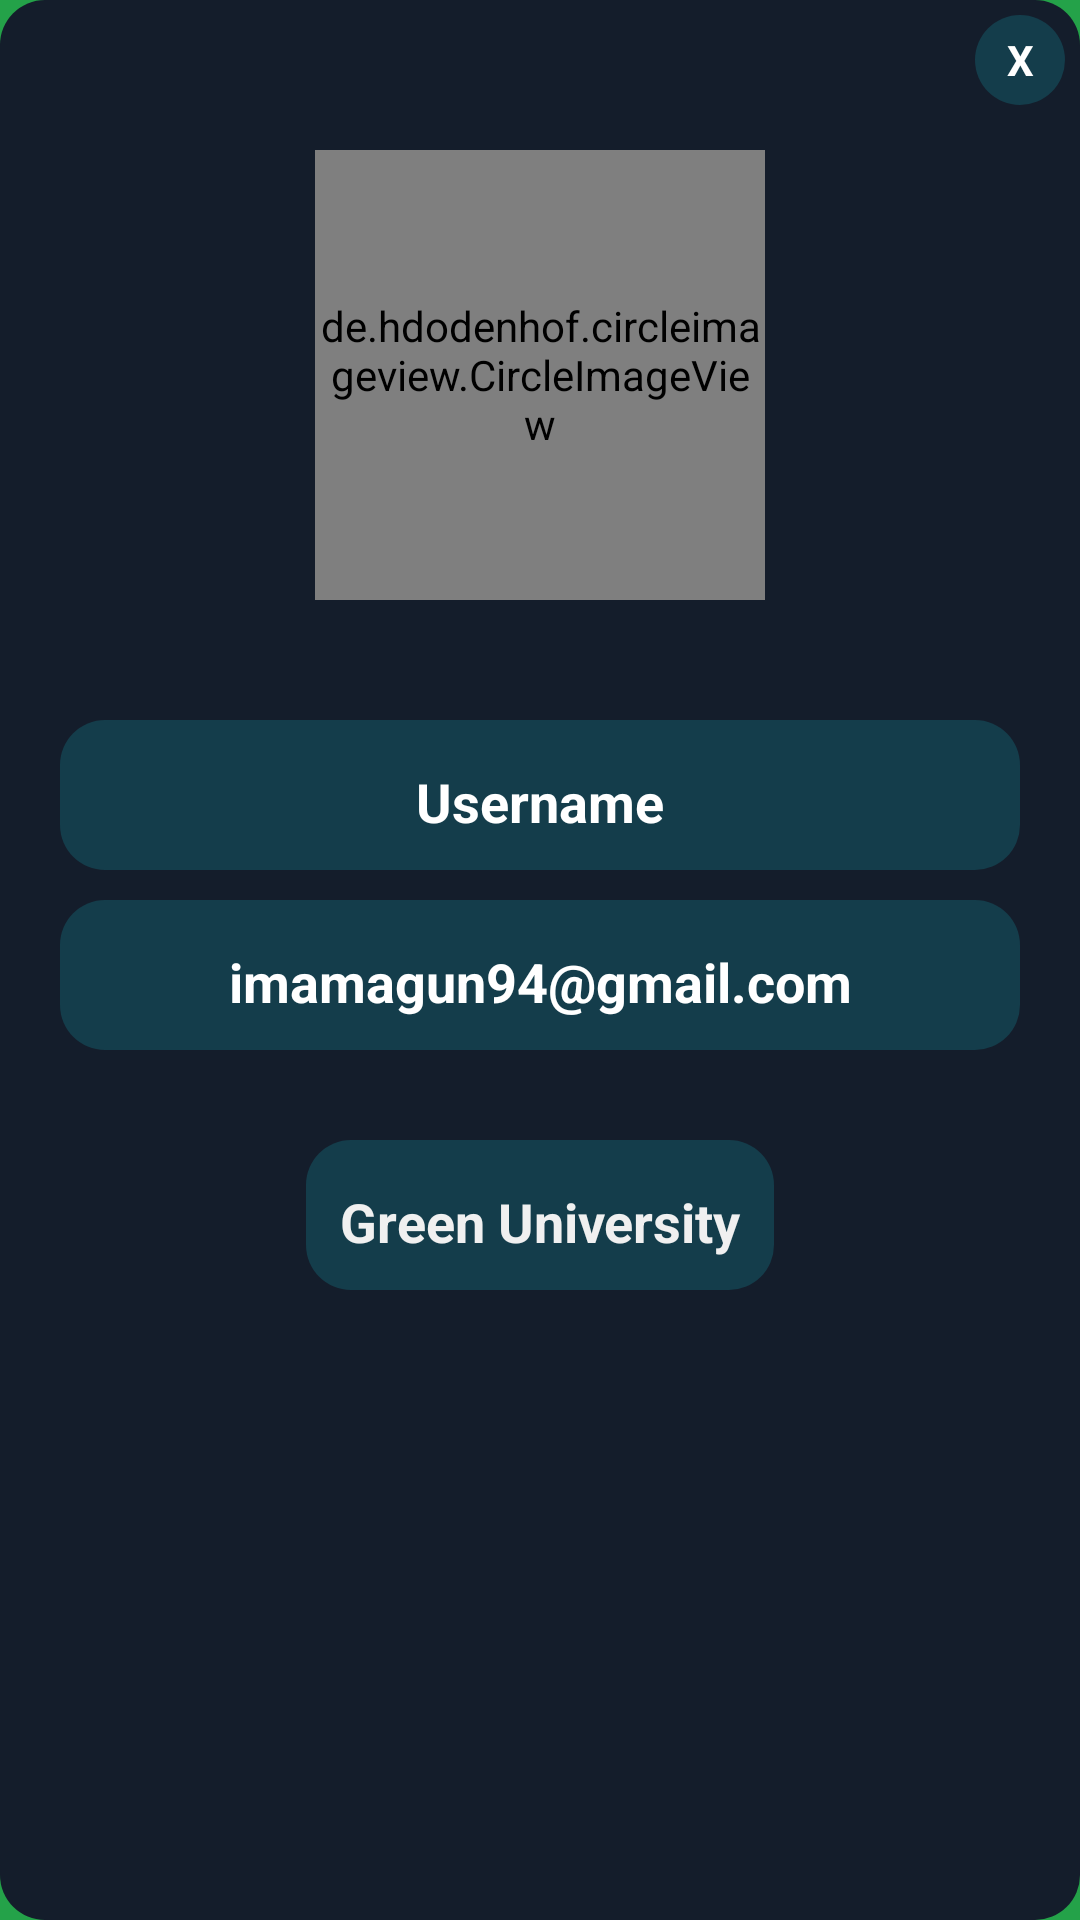

Produce the Android XML layout that renders to this screen, including the resource entries it uses.
<!-- AndroidManifest.xml: activity theme AppThemePeopleProfile -->
<!-- res/layout/activity_prople_profile.xml -->
<?xml version="1.0" encoding="utf-8"?>
<LinearLayout xmlns:android="http://schemas.android.com/apk/res/android"
    xmlns:app="http://schemas.android.com/apk/res-auto"
    android:layout_width="350dp"
    android:layout_height="475dp"
    android:layout_gravity="center"
    android:background="@drawable/round_background_profile"
    android:orientation="vertical"
    android:padding="5dp">

    <TextView
        android:id="@+id/People_profile_Close"
        android:layout_width="30dp"
        android:layout_height="30dp"
        android:layout_gravity="end"
        android:background="@drawable/round_button"
        android:gravity="center"
        android:text="@string/x"
        android:textColor="@color/colorWhite"
        android:textStyle="bold" />

    <LinearLayout
        android:layout_width="match_parent"
        android:layout_height="wrap_content"
        android:orientation="vertical">

        <de.hdodenhof.circleimageview.CircleImageView
            android:id="@+id/people_profile_Image"
            android:layout_width="150dp"
            android:layout_height="150dp"
            android:layout_gravity="center"
            android:layout_marginTop="15dp"
            android:src="@drawable/user_image3"
            app:civ_border_color="@color/colorWhiteSmoke"
            app:civ_border_width="5dp" />

        <TextView
            android:id="@+id/people_profile_Username"
            android:layout_width="320dp"
            android:layout_height="50dp"
            android:layout_gravity="center_horizontal"
            android:layout_marginTop="40dp"
            android:background="@drawable/round_button"
            android:paddingTop="15dp"
            android:text="@string/username"
            android:textAlignment="center"
            android:textColor="@color/colorWhite"
            android:textSize="18sp"
            android:textStyle="bold" />

        <TextView
            android:id="@+id/people_profile_Email"
            android:layout_width="320dp"
            android:layout_height="50dp"
            android:layout_gravity="center_horizontal"
            android:layout_marginTop="10dp"
            android:background="@drawable/round_button"
            android:paddingTop="15dp"
            android:text="@string/imamagun94_gmail_com"
            android:textAlignment="center"
            android:textColor="@color/colorWhite"
            android:textSize="18sp"
            android:textStyle="bold" />

        <TextView
            android:id="@+id/people_new_age_bd"
            android:layout_width="156dp"
            android:layout_height="50dp"
            android:layout_gravity="center_horizontal"
            android:layout_marginTop="30dp"
            android:background="@drawable/round_button"
            android:paddingTop="15dp"
            android:text="@string/newagebd"
            android:textAlignment="center"
            android:textColor="@color/colorWhiteSmoke"
            android:textSize="18sp"
            android:textStyle="bold" />
    </LinearLayout>

</LinearLayout>
<!-- resources referenced by this layout -->
<resources>
  <color name="colorWhite">#FFFFFF</color>
  <color name="colorWhiteSmoke">#F0F0F0</color>
  <!-- drawable round_background_profile (drawable) -->
  <shape xmlns:android="http://schemas.android.com/apk/res/android"
      android:shape="rectangle">
      <solid
          android:color="@color/colorPrimaryDark">
      </solid>
      <corners
          android:radius="15dp">
      </corners>
  </shape>
  <!-- drawable round_button (drawable) -->
  <shape xmlns:android="http://schemas.android.com/apk/res/android"
      android:shape="rectangle">
      <solid
          android:color="@color/colorDarkSmoke">
      </solid>
      <corners
          android:radius="15dp">
      </corners>
  </shape>
  <!-- drawable user_image3: png bitmap (drawable-v24, 10250 bytes) -->
  <string name="imamagun94_gmail_com">imamagun94@gmail.com</string>
  <string name="newagebd">Green University</string>
  <string name="username">Username</string>
  <string name="x">X</string>
  <style name="AppThemePeopleProfile" parent="Theme.AppCompat.DayNight.NoActionBar">
          
          <item name="colorPrimary">@color/colorPrimary</item>
          <item name="colorPrimaryDark">@color/colorGreen</item>
          <item name="colorAccent">@color/colorAccent</item>
          <item name="android:windowBackground">@color/colorGreen</item>
          <item name="android:navigationBarColor">@color/colorGreen</item>
      </style>
  <color name="colorPrimaryDark">#141D2B</color>
  <color name="colorDarkSmoke">#143D4B</color>
  <color name="colorPrimary">#41B4E6</color>
  <color name="colorGreen">#24A249</color>
  <color name="colorAccent">#D81B60</color>
</resources>
